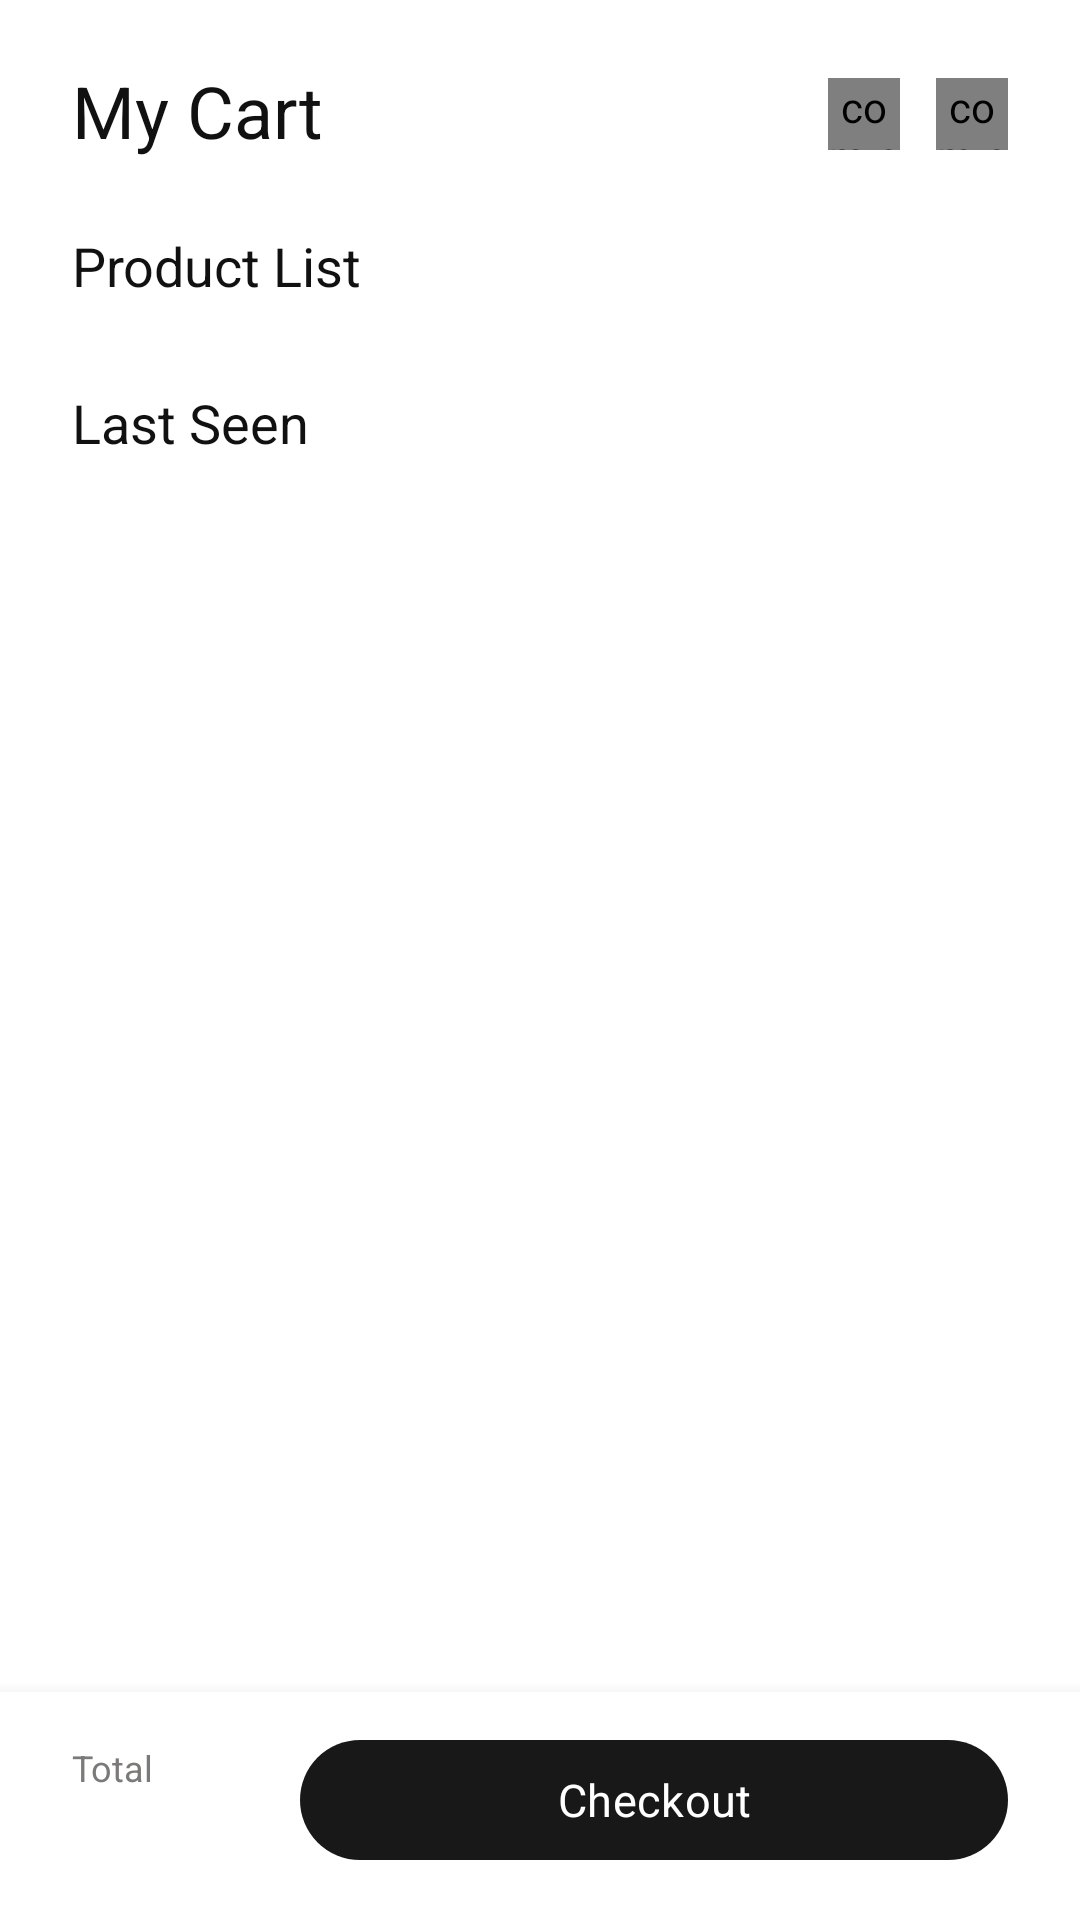

Reconstruct the res/layout file that produces this screen, plus the resources it refers to.
<!-- AndroidManifest.xml: application theme Theme.Void -->
<!-- res/layout/fragment_cart.xml -->
<?xml version="1.0" encoding="utf-8"?>
<LinearLayout xmlns:android="http://schemas.android.com/apk/res/android"
    xmlns:app="http://schemas.android.com/apk/res-auto"
    android:layout_width="match_parent"
    android:layout_height="match_parent"
    android:background="@color/home_background"
    android:orientation="vertical">

    <LinearLayout
        android:layout_width="match_parent"
        android:layout_height="wrap_content"
        android:gravity="center_vertical"
        android:orientation="horizontal"
        android:paddingStart="24dp"
        android:paddingTop="24dp"
        android:paddingEnd="24dp"
        android:paddingBottom="16dp">

        <TextView
            android:layout_width="0dp"
            android:layout_height="wrap_content"
            android:layout_weight="1"
            android:fontFamily="sans-serif-black"
            android:includeFontPadding="false"
            android:text="My Cart"
            android:textColor="@color/home_text_primary"
            android:textSize="24sp" />

        <com.example.avoid.ChatIconButton
            android:layout_width="@dimen/home_header_icon_size"
            android:layout_height="@dimen/home_header_icon_size" />

        <com.example.avoid.NotificationBellButton
            android:layout_width="@dimen/home_header_icon_size"
            android:layout_height="@dimen/home_header_icon_size"
            android:layout_marginStart="@dimen/home_header_icon_spacing" />
    </LinearLayout>

    <LinearLayout
        android:id="@+id/cartEmptyContainer"
        android:layout_width="match_parent"
        android:layout_height="0dp"
        android:layout_weight="1"
        android:gravity="center"
        android:orientation="vertical"
        android:paddingStart="32dp"
        android:paddingEnd="32dp"
        android:visibility="gone">

        <FrameLayout
            android:layout_width="96dp"
            android:layout_height="96dp"
            android:layout_marginBottom="22dp"
            android:background="@drawable/bg_explore_circle">

            <ImageView
                android:layout_width="44dp"
                android:layout_height="44dp"
                android:layout_gravity="center"
                android:contentDescription="Cart"
                android:tint="@color/home_text_secondary"
                app:srcCompat="@drawable/ic_bag" />
        </FrameLayout>

        <TextView
            android:layout_width="match_parent"
            android:layout_height="wrap_content"
            android:fontFamily="serif"
            android:gravity="center"
            android:text="@string/cart_empty_title"
            android:textColor="@color/home_text_primary"
            android:textSize="22sp"
            android:textStyle="bold" />

        <TextView
            android:layout_width="match_parent"
            android:layout_height="wrap_content"
            android:layout_marginTop="6dp"
            android:gravity="center"
            android:lineSpacingMultiplier="1.3"
            android:text="@string/cart_empty_body"
            android:textColor="@color/home_text_hint"
            android:textSize="14sp" />

        <com.google.android.material.button.MaterialButton
            android:id="@+id/cartExploreButton"
            style="@style/Widget.Material3.Button.TextButton"
            android:layout_width="wrap_content"
            android:layout_height="wrap_content"
            android:layout_marginTop="14dp"
            android:fontFamily="sans-serif-medium"
            android:text="@string/explore_products_action"
            android:textColor="@color/home_text_primary"
            android:textSize="15sp"
            app:icon="@drawable/ic_chevron_right"
            app:iconGravity="textEnd"
            app:iconPadding="6dp"
            app:iconTint="@color/home_text_primary" />
    </LinearLayout>

    <androidx.core.widget.NestedScrollView
        android:id="@+id/cartScrollView"
        android:layout_width="match_parent"
        android:layout_height="0dp"
        android:layout_weight="1">

        <LinearLayout
            android:layout_width="match_parent"
            android:layout_height="wrap_content"
            android:orientation="vertical"
            android:paddingBottom="16dp"
            android:paddingEnd="24dp"
            android:paddingStart="24dp">

            <TextView
                android:layout_width="wrap_content"
                android:layout_height="wrap_content"
                android:layout_marginBottom="4dp"
                android:layout_marginTop="8dp"
                android:fontFamily="sans-serif-medium"
                android:text="Product List"
                android:textColor="@color/home_text_primary"
                android:textSize="18sp" />

            <androidx.recyclerview.widget.RecyclerView
                android:id="@+id/cartItemsRecyclerView"
                android:layout_width="match_parent"
                android:layout_height="wrap_content"
                android:nestedScrollingEnabled="false" />

            <TextView
                android:layout_width="wrap_content"
                android:layout_height="wrap_content"
                android:layout_marginBottom="12dp"
                android:layout_marginTop="24dp"
                android:fontFamily="sans-serif-medium"
                android:text="Last Seen"
                android:textColor="@color/home_text_primary"
                android:textSize="18sp" />

            <androidx.recyclerview.widget.RecyclerView
                android:id="@+id/lastSeenRecyclerView"
                android:layout_width="match_parent"
                android:layout_height="wrap_content"
                android:clipToPadding="false"
                android:nestedScrollingEnabled="false"
                android:paddingEnd="24dp" />
        </LinearLayout>
    </androidx.core.widget.NestedScrollView>

    <LinearLayout
        android:id="@+id/cartBottomBar"
        android:layout_width="match_parent"
        android:layout_height="wrap_content"
        android:background="@color/home_background"
        android:elevation="8dp"
        android:gravity="center_vertical"
        android:orientation="horizontal"
        android:paddingBottom="16dp"
        android:paddingEnd="24dp"
        android:paddingStart="24dp"
        android:paddingTop="12dp">

        <LinearLayout
            android:layout_width="0dp"
            android:layout_height="wrap_content"
            android:layout_weight="1"
            android:orientation="vertical">

            <TextView
                android:layout_width="wrap_content"
                android:layout_height="wrap_content"
                android:text="Total"
                android:textColor="@color/home_text_hint"
                android:textSize="12sp" />

            <TextView
                android:id="@+id/cartTotalPrice"
                android:layout_width="wrap_content"
                android:layout_height="wrap_content"
                android:fontFamily="sans-serif-medium"
                android:textColor="@color/home_text_primary"
                android:textSize="16sp" />
        </LinearLayout>

        <com.google.android.material.button.MaterialButton
            android:id="@+id/btnCheckout"
            android:layout_width="wrap_content"
            android:layout_height="48dp"
            android:layout_weight="1"
            android:fontFamily="sans-serif-medium"
            android:minWidth="160dp"
            android:text="Checkout"
            android:textColor="@android:color/white"
            android:textSize="15sp"
            app:backgroundTint="@color/home_nav_background"
            app:cornerRadius="24dp" />
    </LinearLayout>

</LinearLayout>
<!-- resources referenced by this layout -->
<resources>
  <color name="home_background">#FFFFFFFF</color>
  <color name="home_nav_background">#181818</color>
  <color name="home_text_hint">#7C7A78</color>
  <color name="home_text_primary">#111111</color>
  <color name="home_text_secondary">#303030</color>
  <dimen name="home_header_icon_size">24dp</dimen>
  <dimen name="home_header_icon_spacing">12dp</dimen>
  <!-- drawable bg_explore_circle (drawable) -->
  <?xml version="1.0" encoding="utf-8"?>
  <shape xmlns:android="http://schemas.android.com/apk/res/android"
      android:shape="oval">
      <solid android:color="@color/home_surface_subtle" />
  </shape>
  <!-- drawable ic_bag (drawable) -->
  <?xml version="1.0" encoding="utf-8"?>
  <vector xmlns:android="http://schemas.android.com/apk/res/android"
      android:width="40dp"
      android:height="40dp"
      android:viewportWidth="24"
      android:viewportHeight="24">
      <path
          android:fillColor="#00000000"
          android:pathData="M7,9H17L16.2,19H7.8ZM9.5,9V7.5C9.5,6.12 10.62,5 12,5C13.38,5 14.5,6.12 14.5,7.5V9"
          android:strokeColor="#FF000000"
          android:strokeLineCap="round"
          android:strokeLineJoin="round"
          android:strokeWidth="1.7" />
  </vector>
  <!-- drawable ic_chevron_right (drawable) -->
  <vector xmlns:android="http://schemas.android.com/apk/res/android"
      android:width="24dp"
      android:height="24dp"
      android:viewportWidth="24"
      android:viewportHeight="24">
      <path
          android:pathData="M9,18L15,12L9,6"
          android:strokeWidth="2"
          android:strokeColor="#000000"
          android:strokeLineCap="round"
          android:strokeLineJoin="round" />
  </vector>
  <string name="cart_empty_body">Browse products and add something you love.</string>
  <string name="cart_empty_title">Your cart is empty</string>
  <string name="explore_products_action">Explore products</string>
  <style name="Theme.Void" parent="Base.Theme.Void" />
  <color name="home_surface_subtle">#F6F4F1</color>
  <style name="Base.Theme.Void" parent="Theme.Material3.Light.NoActionBar">
          <item name="android:statusBarColor">@color/home_background</item>
          <item name="android:navigationBarColor">@android:color/transparent</item>
          <item name="android:windowLightStatusBar">true</item>
          <item name="android:windowLightNavigationBar">false</item>
          <item name="android:forceDarkAllowed">false</item>
          <item name="android:fontFamily">sans-serif</item>
          <item name="fontFamily">sans-serif</item>
      </style>
</resources>
